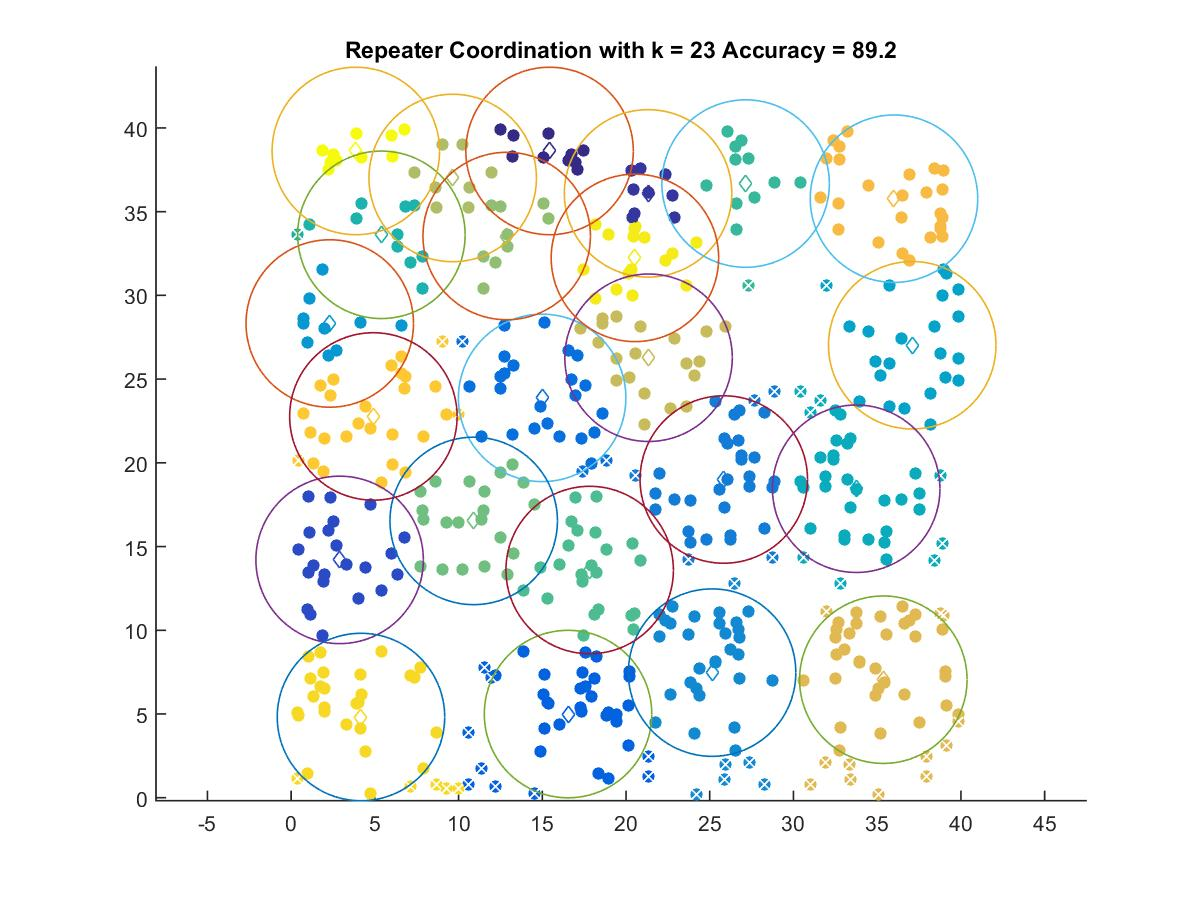

Values plotted in this chart, from the file beside it:
15.434, 38.624
21.32, 36.09
2.896, 14.2
16.54, 4.995
14.99, 23.88
25.84, 19
25.14, 7.47
2.307, 28.32
37.09, 27.02
33.75, 18.45
5.391, 33.62
27.14, 36.68
17.83, 13.6
10.9, 16.53
12.87, 33.55
9.649, 37.01
21.35, 26.27
35.37, 7.049
36, 35.77
4.912, 22.77
4.171, 4.818
20.53, 32.24
3.864, 38.62
